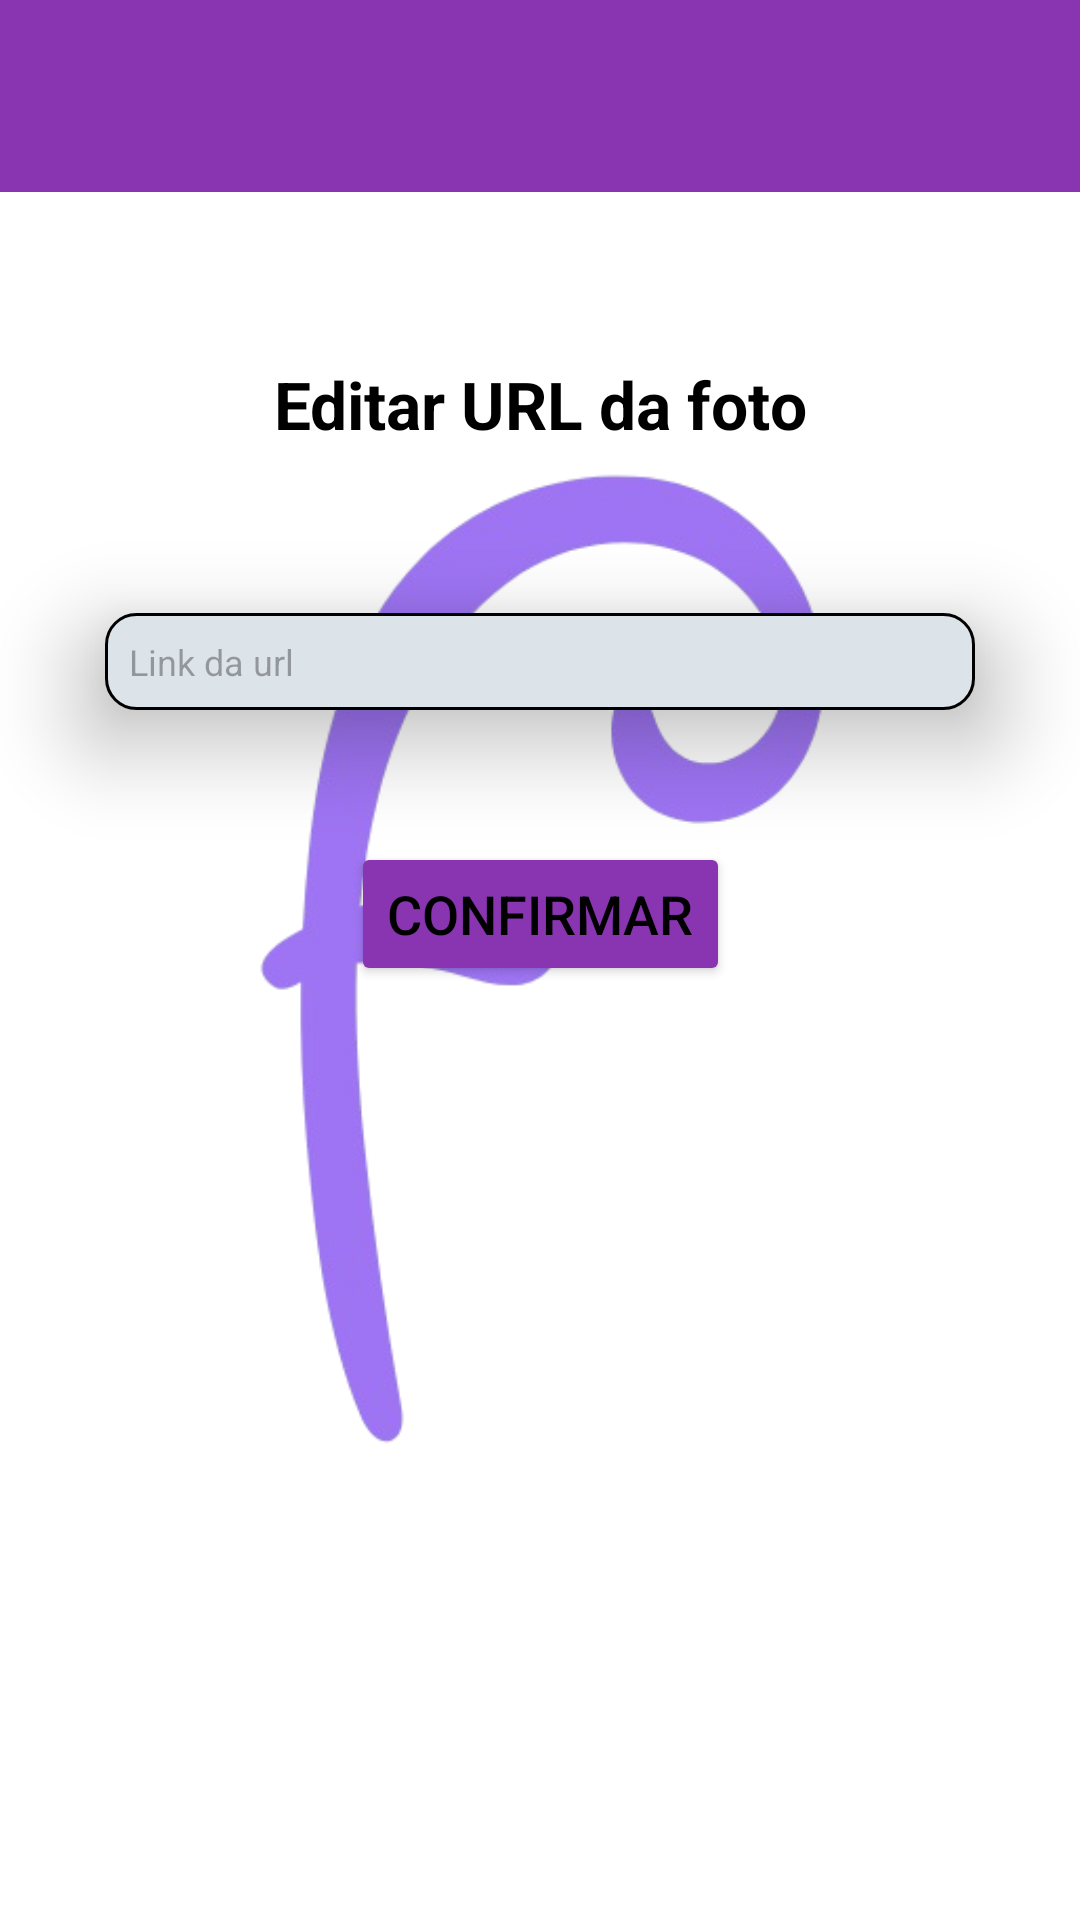

Here is an Android app screen rendered from its layout file. Give the layout XML and the strings, colors and styles it references.
<!-- AndroidManifest.xml: application theme Theme.MyApplication -->
<!-- res/layout/activity_url_set.xml -->
<?xml version="1.0" encoding="utf-8"?>
<androidx.constraintlayout.widget.ConstraintLayout
    xmlns:android="http://schemas.android.com/apk/res/android"
    xmlns:app="http://schemas.android.com/apk/res-auto"
    xmlns:tools="http://schemas.android.com/tools"
    android:id="@+id/main"
    android:layout_width="match_parent"
    android:layout_height="match_parent"
    tools:context=".UrlSetActivity"
    android:background="#FFFFFF">

    <androidx.appcompat.widget.Toolbar
        android:id="@+id/my_toolbar"
        android:layout_width="match_parent"
        android:layout_height="wrap_content"
        android:background="#8935b2"
        android:elevation="4dp"
        android:textColor="#ffffff"
        android:textColorLink="#ffffff"
        android:theme="@style/ThemeOverlay.AppCompat.ActionBar"
        app:layout_constraintEnd_toEndOf="parent"
        app:layout_constraintStart_toStartOf="parent"
        app:layout_constraintTop_toTopOf="parent"
        app:popupTheme="@style/ThemeOverlay.AppCompat.Light" />


    <ImageView
        android:id="@+id/imageView_logo"
        android:layout_width="350dp"
        android:layout_height="598dp"
        android:alpha="0.6"
        app:layout_constraintBottom_toBottomOf="parent"
        app:layout_constraintEnd_toEndOf="parent"
        app:layout_constraintStart_toStartOf="parent"
        app:layout_constraintTop_toTopOf="parent"
        app:srcCompat="@drawable/roxo" />

    <TextView
        android:id="@+id/textView"
        android:layout_width="wrap_content"
        android:layout_height="wrap_content"
        android:text="Carregando..."
        app:layout_constraintTop_toBottomOf="@+id/progressBar"
        app:layout_constraintEnd_toEndOf="parent"
        app:layout_constraintStart_toStartOf="parent"
        android:visibility="gone"/>

    <ProgressBar
        android:id="@+id/progressBar"
        android:visibility="gone"
        android:layout_width="wrap_content"
        android:layout_height="wrap_content"
        android:layout_marginTop="8dp"
        app:layout_constraintEnd_toEndOf="parent"
        app:layout_constraintStart_toStartOf="parent"
        app:layout_constraintTop_toBottomOf="@+id/imageView_logo" />


    <TextView
        android:id="@+id/textEdit"
        android:layout_width="match_parent"
        android:layout_height="wrap_content"
        android:layout_marginTop="36dp"
        android:padding="20dp"
        android:text="Editar URL da foto"
        android:textAlignment="center"
        android:textColor="#000000"
        android:textSize="22sp"
        android:textStyle="bold"
        app:layout_constraintEnd_toEndOf="parent"
        app:layout_constraintStart_toStartOf="parent"
        app:layout_constraintTop_toBottomOf="@id/my_toolbar" />

    <EditText
        android:id="@+id/textimagemeditprofile"
        android:layout_width="match_parent"
        android:layout_height="wrap_content"
        android:layout_marginTop="24dp"
        android:background="@drawable/border"
        android:elevation="20dp"
        android:hint="Link da url"
        android:inputType="text"
        android:padding="8dp"
        android:layout_margin="35dp"
        android:textColor="#000000"
        android:textSize="12sp"
        app:layout_constraintTop_toBottomOf="@+id/textEdit" />

    <Button
        android:id="@+id/botaoconfirmaredicaoconta"
        android:layout_width="wrap_content"
        android:layout_height="wrap_content"
        android:layout_marginTop="44dp"
        android:textSize="18sp"
        android:backgroundTint="#8935b2"
        android:elevation="25dp"
        android:text="Confirmar"
        app:layout_constraintEnd_toEndOf="parent"
        app:layout_constraintStart_toStartOf="parent"
        app:layout_constraintTop_toBottomOf="@+id/textimagemeditprofile" />
</androidx.constraintlayout.widget.ConstraintLayout>
<!-- resources referenced by this layout -->
<resources>
  <!-- drawable border (drawable) -->
  <?xml version="1.0" encoding="utf-8"?>
  <shape xmlns:android="http://schemas.android.com/apk/res/android">
      <solid android:color="#DCE3E9" />
      <stroke android:width="1dp" android:color="@android:color/black" />
      <corners android:radius="10dp" />
  </shape>
  <!-- drawable roxo: png bitmap (drawable, 53168 bytes) -->
  <style name="Theme.MyApplication" parent="Base.Theme.MyApplication" />
  <style name="Base.Theme.MyApplication" parent="Theme.Material3.Light.NoActionBar">
          
          <item name="android:textColorPrimary">@color/black</item>
      </style>
  <color name="black">#FF000000</color>
</resources>
